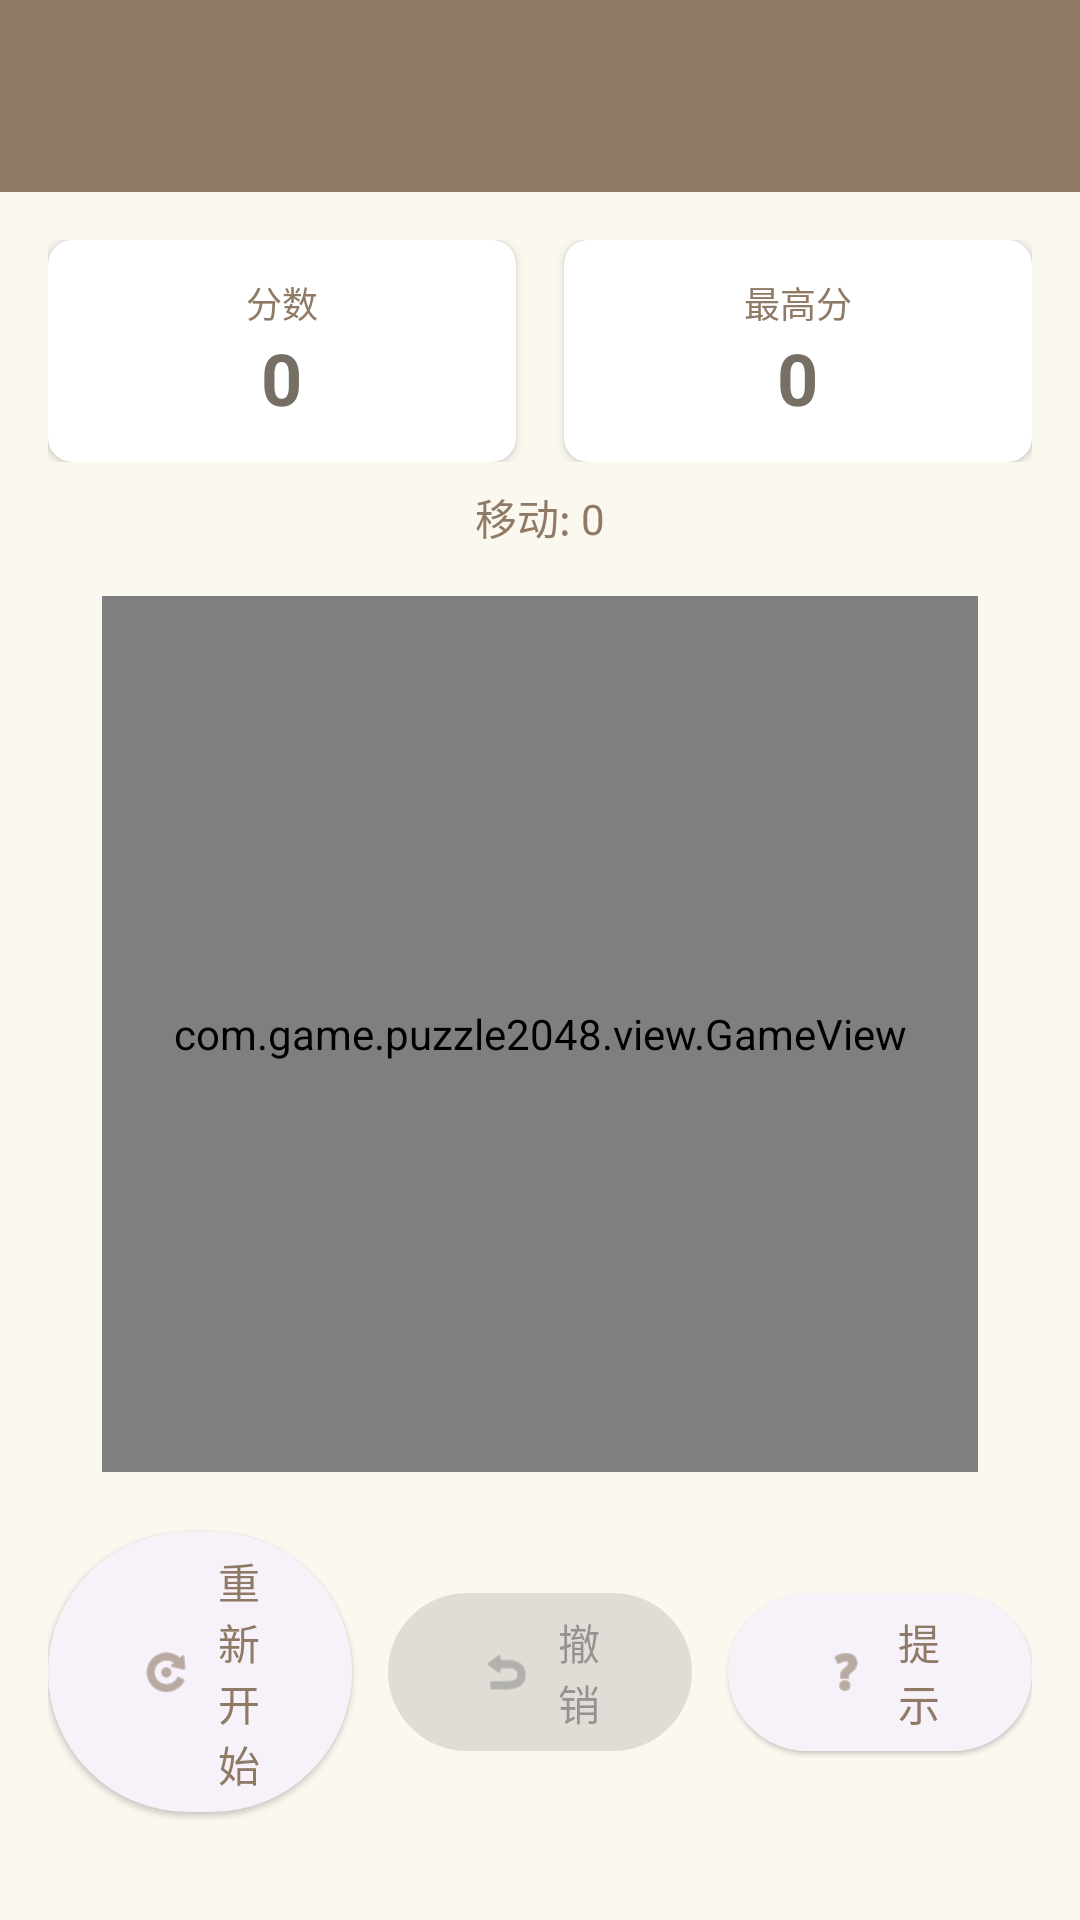

Here is an Android app screen rendered from its layout file. Give the layout XML and the strings, colors and styles it references.
<!-- AndroidManifest.xml: application theme Theme.Game2048 -->
<!-- res/layout/activity_main.xml -->
<?xml version="1.0" encoding="utf-8"?>
<androidx.constraintlayout.widget.ConstraintLayout xmlns:android="http://schemas.android.com/apk/res/android"
    xmlns:app="http://schemas.android.com/apk/res-auto"
    xmlns:tools="http://schemas.android.com/tools"
    android:layout_width="match_parent"
    android:layout_height="match_parent"
    android:background="@color/background"
    tools:context=".MainActivity">

    <com.google.android.material.appbar.MaterialToolbar
        android:id="@+id/toolbar"
        android:layout_width="match_parent"
        android:layout_height="?attr/actionBarSize"
        android:background="@color/primary"
        android:elevation="4dp"
        app:layout_constraintTop_toTopOf="parent"
        app:titleTextColor="@color/white" />

    
    <LinearLayout
        android:id="@+id/scorePanel"
        android:layout_width="match_parent"
        android:layout_height="wrap_content"
        android:layout_marginStart="16dp"
        android:layout_marginTop="16dp"
        android:layout_marginEnd="16dp"
        android:orientation="horizontal"
        app:layout_constraintTop_toBottomOf="@id/toolbar">

        <androidx.cardview.widget.CardView
            android:layout_width="0dp"
            android:layout_height="wrap_content"
            android:layout_marginEnd="8dp"
            android:layout_weight="1"
            app:cardBackgroundColor="@color/card_background"
            app:cardCornerRadius="8dp"
            app:cardElevation="2dp">

            <LinearLayout
                android:layout_width="match_parent"
                android:layout_height="wrap_content"
                android:gravity="center"
                android:orientation="vertical"
                android:padding="12dp">

                <TextView
                    android:layout_width="wrap_content"
                    android:layout_height="wrap_content"
                    android:text="分数"
                    android:textColor="@color/text_secondary"
                    android:textSize="12sp" />

                <TextView
                    android:id="@+id/tvScore"
                    android:layout_width="wrap_content"
                    android:layout_height="wrap_content"
                    android:text="0"
                    android:textColor="@color/text_primary"
                    android:textSize="24sp"
                    android:textStyle="bold" />
            </LinearLayout>
        </androidx.cardview.widget.CardView>

        <androidx.cardview.widget.CardView
            android:layout_width="0dp"
            android:layout_height="wrap_content"
            android:layout_marginStart="8dp"
            android:layout_weight="1"
            app:cardBackgroundColor="@color/card_background"
            app:cardCornerRadius="8dp"
            app:cardElevation="2dp">

            <LinearLayout
                android:layout_width="match_parent"
                android:layout_height="wrap_content"
                android:gravity="center"
                android:orientation="vertical"
                android:padding="12dp">

                <TextView
                    android:layout_width="wrap_content"
                    android:layout_height="wrap_content"
                    android:text="最高分"
                    android:textColor="@color/text_secondary"
                    android:textSize="12sp" />

                <TextView
                    android:id="@+id/tvBestScore"
                    android:layout_width="wrap_content"
                    android:layout_height="wrap_content"
                    android:text="0"
                    android:textColor="@color/text_primary"
                    android:textSize="24sp"
                    android:textStyle="bold" />
            </LinearLayout>
        </androidx.cardview.widget.CardView>
    </LinearLayout>

    
    <TextView
        android:id="@+id/tvMoves"
        android:layout_width="wrap_content"
        android:layout_height="wrap_content"
        android:layout_marginTop="8dp"
        android:text="移动: 0"
        android:textColor="@color/text_secondary"
        android:textSize="14sp"
        app:layout_constraintEnd_toEndOf="parent"
        app:layout_constraintStart_toStartOf="parent"
        app:layout_constraintTop_toBottomOf="@id/scorePanel" />

    
    <com.game.puzzle2048.view.GameView
        android:id="@+id/gameView"
        android:layout_width="0dp"
        android:layout_height="0dp"
        android:layout_margin="16dp"
        app:layout_constraintBottom_toTopOf="@id/buttonPanel"
        app:layout_constraintDimensionRatio="1:1"
        app:layout_constraintEnd_toEndOf="parent"
        app:layout_constraintStart_toStartOf="parent"
        app:layout_constraintTop_toBottomOf="@id/tvMoves"
        app:layout_constraintVertical_bias="0.3" />

    
    <LinearLayout
        android:id="@+id/buttonPanel"
        android:layout_width="match_parent"
        android:layout_height="wrap_content"
        android:layout_marginStart="16dp"
        android:layout_marginEnd="16dp"
        android:layout_marginBottom="32dp"
        android:gravity="center"
        android:orientation="horizontal"
        app:layout_constraintBottom_toBottomOf="parent">

        <com.google.android.material.button.MaterialButton
            android:id="@+id/btnRestart"
            style="@style/Widget.Material3.Button.ElevatedButton"
            android:layout_width="0dp"
            android:layout_height="wrap_content"
            android:layout_marginEnd="8dp"
            android:layout_weight="1"
            android:text="重新开始"
            android:textSize="14sp"
            app:icon="@android:drawable/ic_menu_rotate"
            app:iconGravity="textStart" />

        <com.google.android.material.button.MaterialButton
            android:id="@+id/btnUndo"
            style="@style/Widget.Material3.Button.ElevatedButton"
            android:layout_width="0dp"
            android:layout_height="wrap_content"
            android:layout_marginStart="4dp"
            android:layout_marginEnd="4dp"
            android:layout_weight="1"
            android:enabled="false"
            android:text="撤销"
            android:textSize="14sp"
            app:icon="@android:drawable/ic_menu_revert"
            app:iconGravity="textStart" />

        <com.google.android.material.button.MaterialButton
            android:id="@+id/btnHint"
            style="@style/Widget.Material3.Button.ElevatedButton"
            android:layout_width="0dp"
            android:layout_height="wrap_content"
            android:layout_marginStart="8dp"
            android:layout_weight="1"
            android:text="提示"
            android:textSize="14sp"
            app:icon="@android:drawable/ic_menu_help"
            app:iconGravity="textStart" />
    </LinearLayout>

</androidx.constraintlayout.widget.ConstraintLayout>
<!-- resources referenced by this layout -->
<resources>
  <color name="background">#FAF8EF</color>
  <color name="card_background">#FFFFFF</color>
  <color name="primary">#8F7A66</color>
  <color name="text_primary">#776E65</color>
  <color name="text_secondary">#8F7A66</color>
  <color name="white">#FFFFFFFF</color>
  <style name="Theme.Game2048" parent="Base.Theme.Game2048" />
  <style name="Base.Theme.Game2048" parent="Theme.Material3.Light.NoActionBar">
          <item name="colorPrimary">@color/primary</item>
          <item name="colorPrimaryDark">@color/primary_dark</item>
          <item name="colorAccent">@color/accent</item>
          <item name="android:windowBackground">@color/background</item>
          <item name="android:statusBarColor">@color/primary_dark</item>
      </style>
  <color name="primary_dark">#776E65</color>
  <color name="accent">#EDC22E</color>
</resources>
